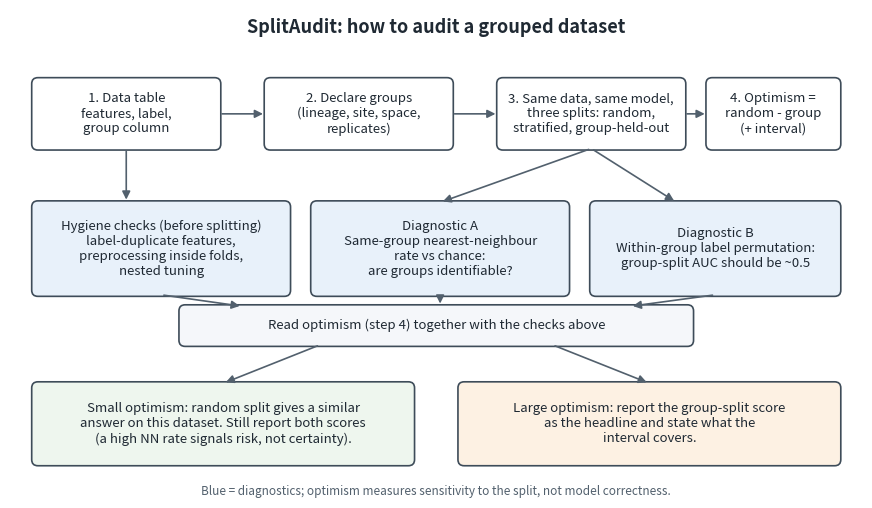

The script that saved this image: (Note: this script raises an exception after producing the figure.)
import sys, matplotlib; matplotlib.use("Agg")
import matplotlib.pyplot as plt
from matplotlib.patches import FancyBboxPatch, FancyArrowPatch
fig, ax = plt.subplots(figsize=(11, 6.2)); ax.set_xlim(0, 11); ax.set_ylim(0, 6.2); ax.axis("off")
ink="#1f2933"; mute="#52606d"
def box(x,y,w,h,t,fc="#ffffff",ec="#3e4c59",bold=False):
    ax.add_patch(FancyBboxPatch((x,y),w,h,boxstyle="round,pad=0.02,rounding_size=0.08",fc=fc,ec=ec,lw=1.2))
    ax.text(x+w/2,y+h/2,t,ha="center",va="center",fontsize=9.5,color=ink,fontweight="bold" if bold else "normal",wrap=True)
def arr(x1,y1,x2,y2):
    ax.add_patch(FancyArrowPatch((x1,y1),(x2,y2),arrowstyle="-|>",mutation_scale=12,lw=1.2,color=mute))
ax.text(5.5,5.9,"SplitAudit: how to audit a grouped dataset",ha="center",fontsize=13,fontweight="bold",color=ink)
box(0.3,4.4,2.4,0.9,"1. Data table\nfeatures, label,\ngroup column")
box(3.3,4.4,2.4,0.9,"2. Declare groups\n(lineage, site, space,\nreplicates)")
box(6.3,4.4,2.4,0.9,"3. Same data, same model,\nthree splits: random,\nstratified, group-held-out")
box(9.0,4.4,1.7,0.9,"4. Optimism =\nrandom - group\n(+ interval)")
for a,b in [(2.7,3.3),(5.7,6.3),(8.7,9.0)]: arr(a,4.85,b,4.85)
box(0.3,2.5,3.3,1.2,"Hygiene checks (before splitting)\nlabel-duplicate features,\npreprocessing inside folds,\nnested tuning",fc="#e8f1fa")
box(3.9,2.5,3.3,1.2,"Diagnostic A\nSame-group nearest-neighbour\nrate vs chance:\nare groups identifiable?",fc="#e8f1fa")
box(7.5,2.5,3.2,1.2,"Diagnostic B\nWithin-group label permutation:\ngroup-split AUC should be ~0.5",fc="#e8f1fa")
arr(1.5,4.4,1.5,3.7); arr(7.5,4.4,5.55,3.7); arr(7.5,4.4,8.6,3.7)
box(2.2,1.85,6.6,0.5,"Read optimism (step 4) together with the checks above",fc="#f5f7fa")
for x in (1.95,5.55,9.1): arr(x,2.5,min(max(x,3.0),8.0),2.35)
box(0.3,0.3,4.9,1.05,"Small optimism: random split gives a similar\nanswer on this dataset. Still report both scores\n(a high NN rate signals risk, not certainty).",fc="#eef6ee")
box(5.8,0.3,4.9,1.05,"Large optimism: report the group-split score\nas the headline and state what the\ninterval covers.",fc="#fdf1e3")
arr(4.0,1.85,2.75,1.35); arr(7.0,1.85,8.25,1.35)
ax.text(5.5,-0.1,"Blue = diagnostics; optimism measures sensitivity to the split, not model correctness.",ha="center",fontsize=8.5,color=mute)
fig.savefig((sys.argv[1] if len(sys.argv)>1 else "docs")+"/fig5_audit_flow.png",dpi=200,bbox_inches="tight",facecolor="white")
